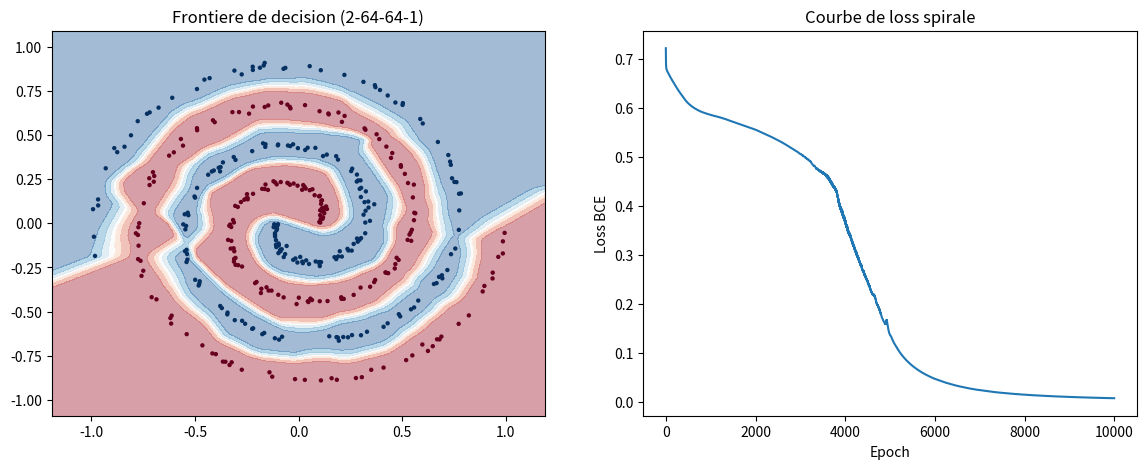

Reproduce this figure in Python.
import numpy as np
import matplotlib
matplotlib.use('Agg')
import matplotlib.pyplot as plt

def generate_spiral(n_points=200, noise=0.1, seed=42):
    """Genere deux spirales entrelacees : classe 0 et classe 1."""
    np.random.seed(seed)
    n = n_points // 2
    theta0 = np.linspace(0, 4 * np.pi, n) + np.random.randn(n) * noise
    theta1 = np.linspace(0, 4 * np.pi, n) + np.random.randn(n) * noise + np.pi
    r = np.linspace(0.1, 1.0, n)
    X0 = np.c_[r * np.cos(theta0), r * np.sin(theta0)]
    X1 = np.c_[r * np.cos(theta1), r * np.sin(theta1)]
    X = np.vstack([X0, X1])
    y = np.hstack([np.zeros(n), np.ones(n)])
    return X, y

def sigmoid(x):
    return 1 / (1 + np.exp(-x))

def relu(x):
    return np.maximum(0, x)

def relu_grad(x):
    return (x > 0).astype(float)

def bce_loss(y_true, y_pred):
    y_pred = np.clip(y_pred, 1e-7, 1 - 1e-7)
    return -np.mean(y_true * np.log(y_pred) + (1 - y_true) * np.log(1 - y_pred))

X, y = generate_spiral(n_points=400, noise=0.15)

# Architecture 2-64-64-1, initialisation He
np.random.seed(42)
W1 = np.random.randn(2, 64) * np.sqrt(2 / 2);   b1 = np.zeros(64)
W2 = np.random.randn(64, 64) * np.sqrt(2 / 64); b2 = np.zeros(64)
W3 = np.random.randn(64, 1) * np.sqrt(2 / 64);  b3 = np.zeros(1)

lr = 0.1         
n_epochs = 10000
losses = []

for epoch in range(n_epochs):
    # Forward
    z1 = np.dot(X, W1) + b1;  a1 = relu(z1)
    z2 = np.dot(a1, W2) + b2; a2 = relu(z2)
    z3 = np.dot(a2, W3) + b3; y_pred = sigmoid(z3).flatten()

    loss = bce_loss(y, y_pred)
    losses.append(loss)

    # Backward
    n = len(y)
    err3 = (y_pred - y).reshape(-1, 1)             # sortie
    dW3 = (1 / n) * np.dot(a2.T, err3); db3 = np.mean(err3, axis=0)

    err2 = np.dot(err3, W3.T) * relu_grad(z2)      # couche 2
    dW2 = (1 / n) * np.dot(a1.T, err2); db2 = np.mean(err2, axis=0)

    err1 = np.dot(err2, W2.T) * relu_grad(z1)      # couche 1
    dW1 = (1 / n) * np.dot(X.T, err1); db1 = np.mean(err1, axis=0)

    # Update
    W3 -= lr * dW3; b3 -= lr * db3
    W2 -= lr * dW2; b2 -= lr * db2
    W1 -= lr * dW1; b1 -= lr * db1

    if epoch % 500 == 0:
        acc = np.mean((y_pred > 0.5) == y)
        print(f"Epoch {epoch:4d} | Loss: {loss:.4f} | Accuracy: {acc:.2%}")

# Frontiere de decision
h = 0.02
xx, yy = np.meshgrid(np.arange(X[:, 0].min() - 0.2, X[:, 0].max() + 0.2, h),
                     np.arange(X[:, 1].min() - 0.2, X[:, 1].max() + 0.2, h))
grid = np.c_[xx.ravel(), yy.ravel()]
a1g = relu(np.dot(grid, W1) + b1)
a2g = relu(np.dot(a1g, W2) + b2)
zg = sigmoid(np.dot(a2g, W3) + b3).reshape(xx.shape)

fig, axes = plt.subplots(1, 2, figsize=(14, 5))
axes[0].contourf(xx, yy, zg, alpha=0.4, cmap='RdBu')
axes[0].scatter(X[:, 0], X[:, 1], c=y, cmap='RdBu', s=10, edgecolors='none')
axes[0].set_title("Frontiere de decision (2-64-64-1)")
axes[1].plot(losses)
axes[1].set_xlabel("Epoch"); axes[1].set_ylabel("Loss BCE")
axes[1].set_title("Courbe de loss spirale")
plt.savefig("phase4_spirale.png", dpi=100, bbox_inches='tight')

print(f"\nLoss finale : {losses[-1]:.4f}")
print(f"Accuracy finale : {np.mean((y_pred > 0.5) == y):.2%}")
